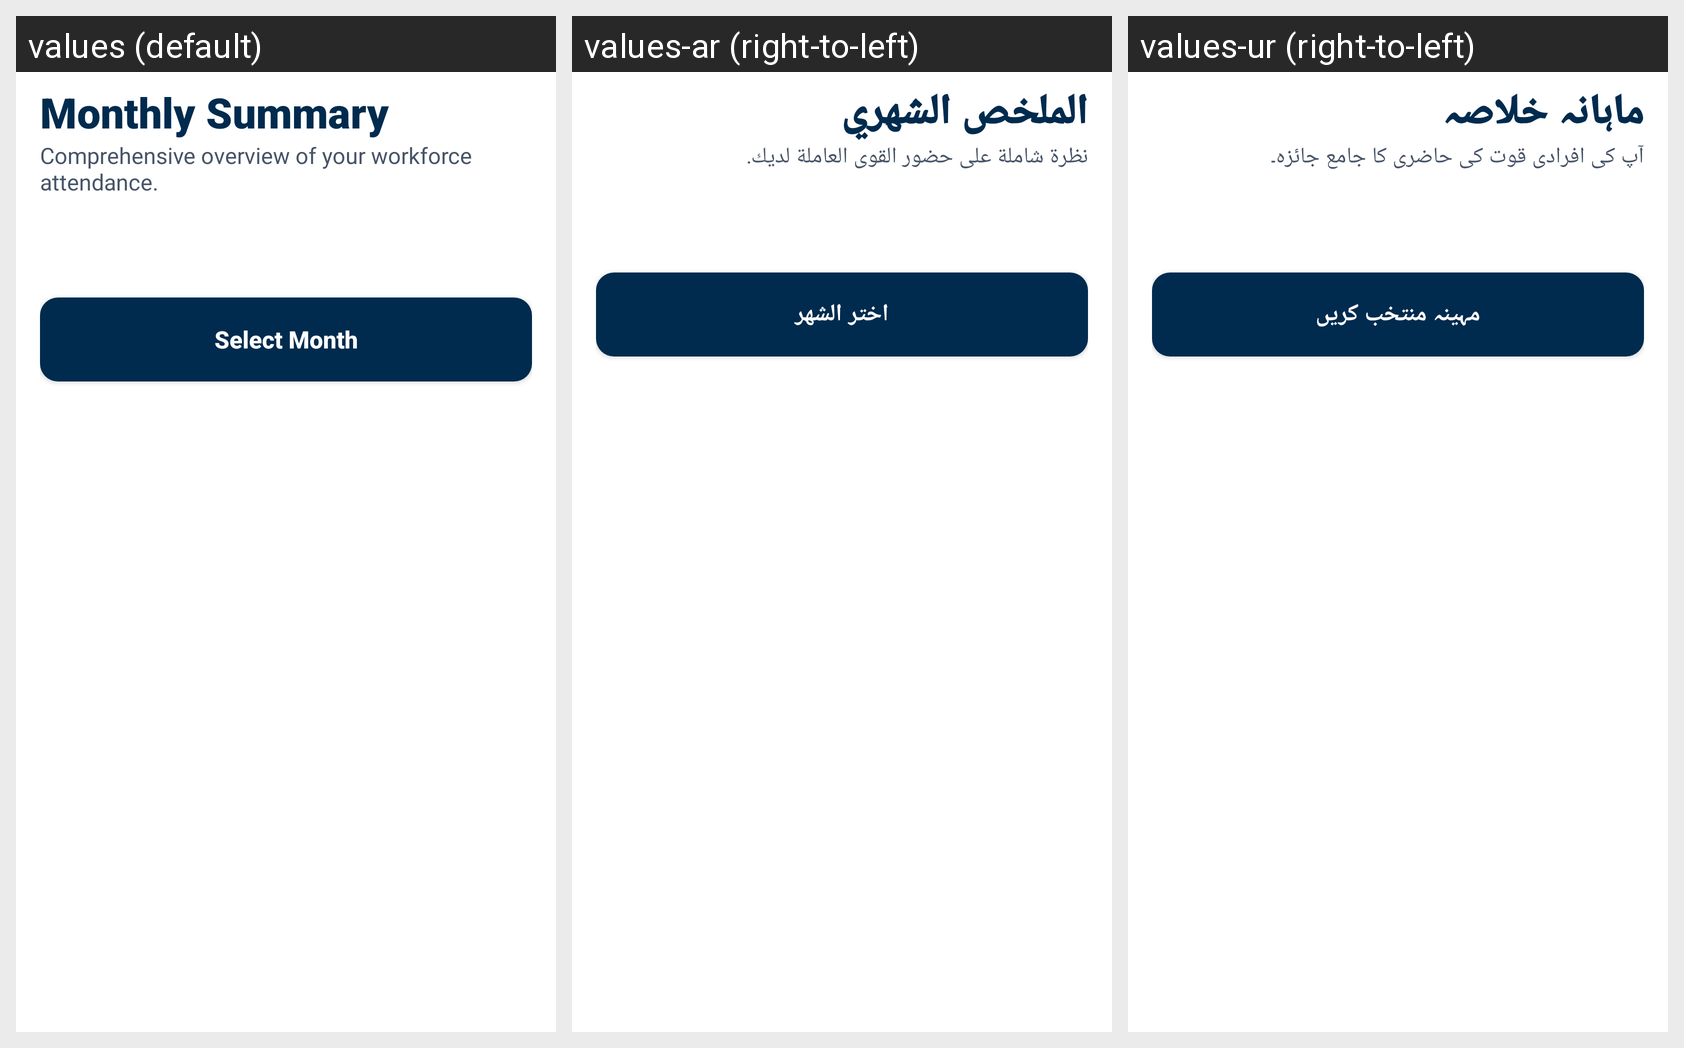

Locale-by-locale string values for the Android screen shown in this grid:
Android screen res/layout/activity_monthly_summary.xml rendered under 3 locales, left to right: values (default), values-ar (right-to-left), values-ur (right-to-left). Device: Nexus 5 (rendered at 1080×1920; each locale shown at half size, 540×960, under a caption strip naming it); theme Theme.LabourAttendance.
Strings drawn on this screen, with the default value and each locale's value (text and hints the layout hard-codes, and strings that could not be matched under every locale, appear in the picture but are not listed):

title_monthly_summary
  values: Monthly Summary
  values-ar: الملخص الشهري
  values-ur: ماہانہ خلاصہ

report_subtitle
  values: Comprehensive overview of your workforce attendance.
  values-ar: نظرة شاملة على حضور القوى العاملة لديك.
  values-ur: آپ کی افرادی قوت کی حاضری کا جامع جائزہ۔

btn_select_month
  values: Select Month
  values-ar: اختر الشهر
  values-ur: مہینہ منتخب کریں
